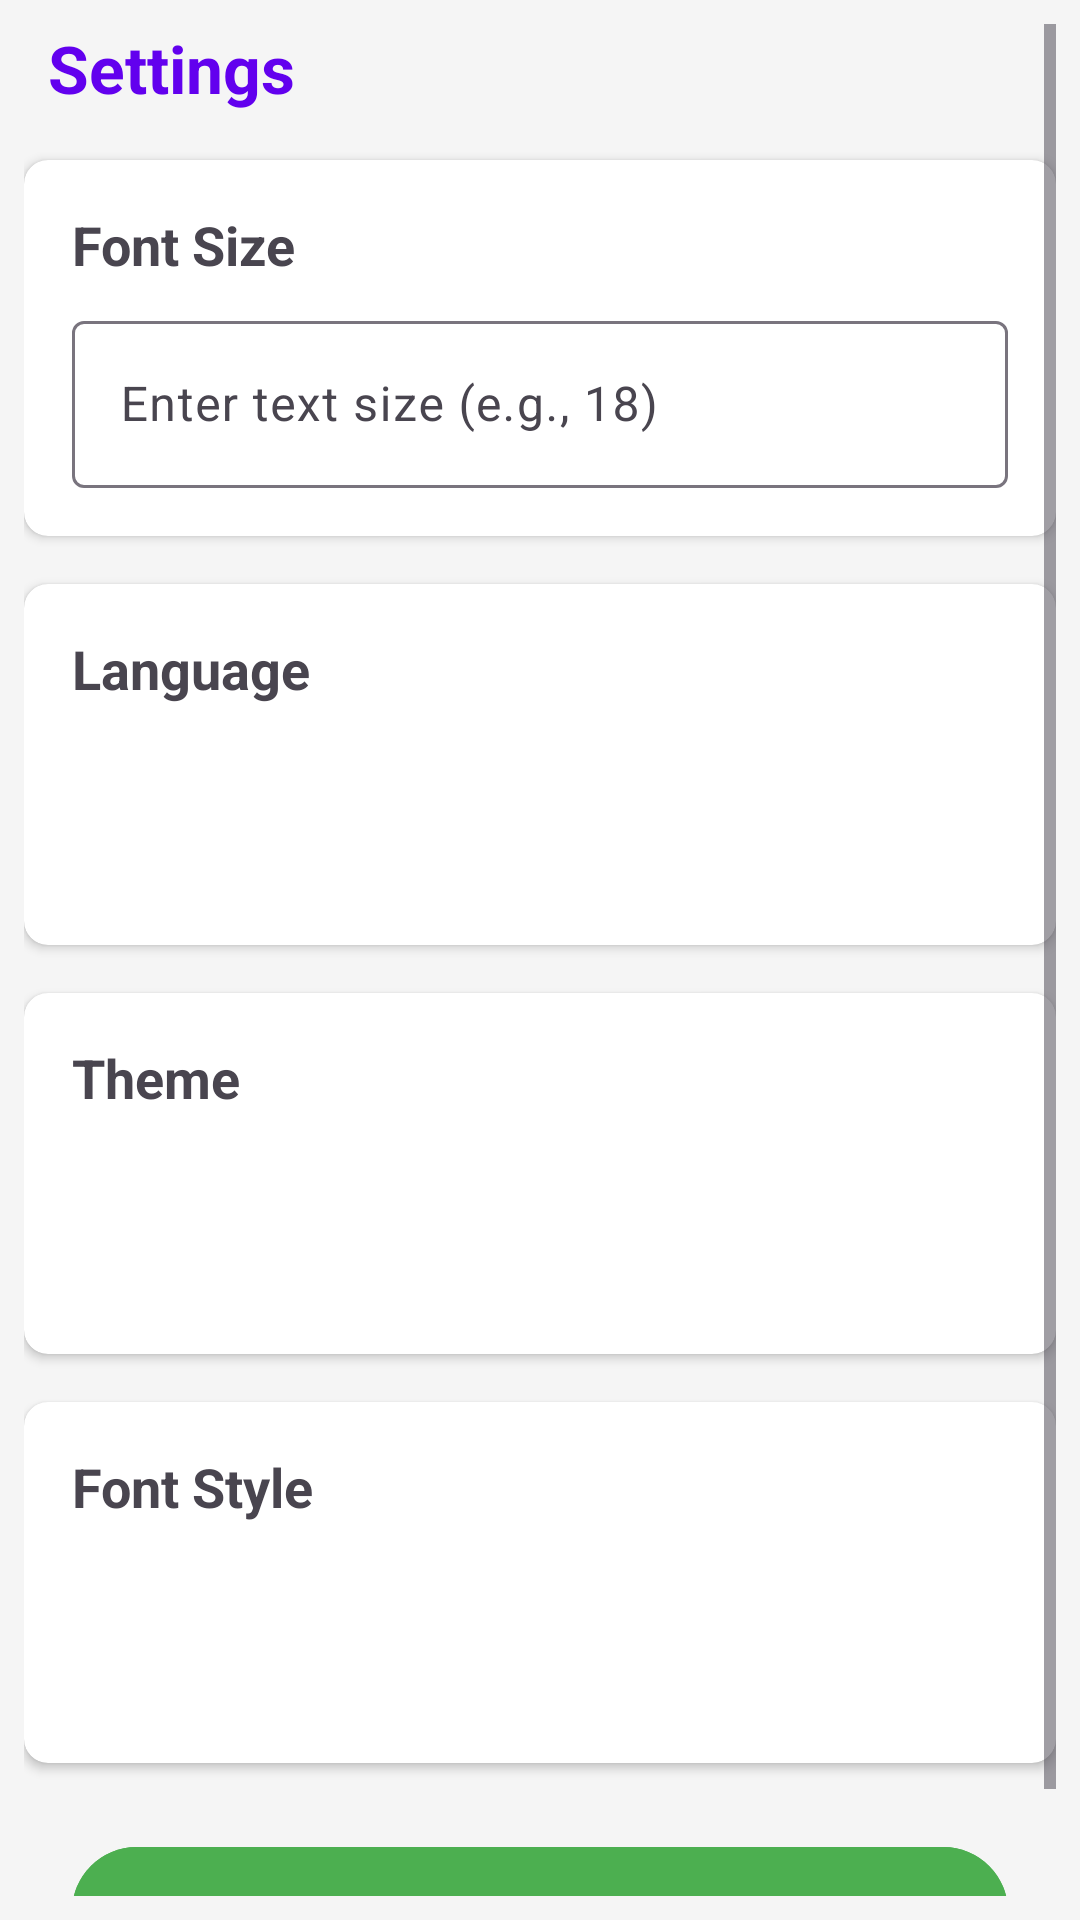

Reconstruct the res/layout file that produces this screen, plus the resources it refers to.
<!-- AndroidManifest.xml: application theme Theme.AndroidApppart22 -->
<!-- res/layout/fragment_settings.xml -->
<?xml version="1.0" encoding="utf-8"?>
<ScrollView xmlns:android="http://schemas.android.com/apk/res/android"
    xmlns:app="http://schemas.android.com/apk/res-auto"
    android:layout_width="match_parent"
    android:layout_height="match_parent"
    android:background="#F5F5F5"
    android:fillViewport="true"
    android:padding="8dp">

    <LinearLayout
        android:layout_width="match_parent"
        android:layout_height="wrap_content"
        android:orientation="vertical">

        <TextView
            android:layout_width="match_parent"
            android:layout_height="wrap_content"
            android:text="Settings"
            android:textColor="@color/design_default_color_primary"
            android:textSize="22sp"
            android:textStyle="bold"
            android:layout_marginBottom="16dp"
            android:layout_marginStart="8dp"/>

        
        <androidx.cardview.widget.CardView
            android:layout_width="match_parent"
            android:layout_height="wrap_content"
            android:layout_marginBottom="16dp"
            app:cardCornerRadius="8dp"
            app:cardElevation="2dp">

            <LinearLayout
                android:layout_width="match_parent"
                android:layout_height="wrap_content"
                android:orientation="vertical"
                android:padding="16dp">

                <TextView
                    android:id="@+id/fontSizeTitle"
                    android:layout_width="wrap_content"
                    android:layout_height="wrap_content"
                    android:text="Font Size"
                    android:textSize="18sp"
                    android:textStyle="bold"
                    android:layout_marginBottom="8dp"/>

                <com.google.android.material.textfield.TextInputLayout
                    android:layout_width="match_parent"
                    android:layout_height="wrap_content"
                    style="@style/Widget.Material3.TextInputLayout.OutlinedBox">

                    <com.google.android.material.textfield.TextInputEditText
                        android:id="@+id/textSizeInput"
                        android:layout_width="match_parent"
                        android:layout_height="wrap_content"
                        android:hint="Enter text size (e.g., 18)"
                        android:inputType="numberDecimal"/>
                </com.google.android.material.textfield.TextInputLayout>
            </LinearLayout>
        </androidx.cardview.widget.CardView>

        
        <androidx.cardview.widget.CardView
            android:layout_width="match_parent"
            android:layout_height="wrap_content"
            android:layout_marginBottom="16dp"
            app:cardCornerRadius="8dp"
            app:cardElevation="2dp">

            <LinearLayout
                android:layout_width="match_parent"
                android:layout_height="wrap_content"
                android:orientation="vertical"
                android:padding="16dp">

                <TextView
                    android:layout_width="wrap_content"
                    android:layout_height="wrap_content"
                    android:text="Language"
                    android:textSize="18sp"
                    android:textStyle="bold"
                    android:layout_marginBottom="8dp"/>

                <Spinner
                    android:id="@+id/languageSpinner"
                    android:layout_width="match_parent"
                    android:layout_height="56dp"
                    android:hint="Select language"
                    android:background="@drawable/spinner_background"
                    android:paddingStart="12dp"
                    android:paddingEnd="12dp"
                    android:spinnerMode="dropdown"/>
            </LinearLayout>
        </androidx.cardview.widget.CardView>

        
        <androidx.cardview.widget.CardView
            android:layout_width="match_parent"
            android:layout_height="wrap_content"
            android:layout_marginBottom="16dp"
            app:cardCornerRadius="8dp"
            app:cardElevation="2dp">

            <LinearLayout
                android:layout_width="match_parent"
                android:layout_height="wrap_content"
                android:orientation="vertical"
                android:padding="16dp">

                <TextView
                    android:layout_width="wrap_content"
                    android:layout_height="wrap_content"
                    android:text="Theme"
                    android:textSize="18sp"
                    android:textStyle="bold"
                    android:layout_marginBottom="8dp"/>

                <Spinner
                    android:id="@+id/themeSpinner"
                    android:layout_width="match_parent"
                    android:layout_height="56dp"
                    android:hint="Select theme"
                    android:background="@drawable/spinner_background"
                    android:paddingStart="12dp"
                    android:paddingEnd="12dp"
                    android:spinnerMode="dropdown"/>
            </LinearLayout>
        </androidx.cardview.widget.CardView>

        
        <androidx.cardview.widget.CardView
            android:layout_width="match_parent"
            android:layout_height="wrap_content"
            android:layout_marginBottom="24dp"
            app:cardCornerRadius="8dp"
            app:cardElevation="2dp">

            <LinearLayout
                android:layout_width="match_parent"
                android:layout_height="wrap_content"
                android:orientation="vertical"
                android:padding="16dp">

                <TextView
                    android:layout_width="wrap_content"
                    android:layout_height="wrap_content"
                    android:text="Font Style"
                    android:textSize="18sp"
                    android:textStyle="bold"
                    android:layout_marginBottom="8dp"/>

                <Spinner
                    android:id="@+id/fontStyleSpinner"
                    android:layout_width="match_parent"
                    android:layout_height="56dp"
                    android:hint="Select font style"
                    android:background="@drawable/spinner_background"
                    android:paddingStart="12dp"
                    android:paddingEnd="12dp"
                    android:spinnerMode="dropdown"/>
            </LinearLayout>
        </androidx.cardview.widget.CardView>

        
        <com.google.android.material.button.MaterialButton
            android:id="@+id/saveButton"
            style="@style/Widget.Material3.Button"
            android:layout_width="match_parent"
            android:layout_height="wrap_content"
            android:layout_marginHorizontal="16dp"
            android:layout_marginBottom="16dp"
            android:text="Save Settings"
            android:backgroundTint="@color/brand_green"
            android:textColor="@android:color/white"
            android:padding="12dp"/>
    </LinearLayout>
</ScrollView>
<!-- resources referenced by this layout -->
<resources>
  <color name="brand_green">#4CAF50</color>
  <style name="Theme.AndroidApppart22" parent="Theme.Material3.DayNight.NoActionBar">
          
          <item name="colorPrimary">@color/md_theme_light_primary</item>
          <item name="colorOnPrimary">@color/md_theme_light_onPrimary</item>
          <item name="colorPrimaryContainer">@color/md_theme_light_primaryContainer</item>
          <item name="colorOnPrimaryContainer">@color/md_theme_light_onPrimaryContainer</item>
  
          
          <item name="colorSurface">@color/md_theme_light_surface</item>
          <item name="colorOnSurface">@color/md_theme_light_onSurface</item>
          <item name="colorSurfaceVariant">@color/md_theme_light_surfaceVariant</item>
          <item name="colorOnSurfaceVariant">@color/md_theme_light_onSurfaceVariant</item>
  
          
          <item name="android:statusBarColor">?attr/colorPrimaryContainer</item>
          <item name="android:windowLightStatusBar">@bool/isLightTheme</item>
      </style>
  <color name="md_theme_light_primary">#6750A4</color>
  <color name="md_theme_light_onPrimary">#FFFFFF</color>
  <color name="md_theme_light_primaryContainer">#EADDFF</color>
  <color name="md_theme_light_onPrimaryContainer">#21005D</color>
  <color name="md_theme_light_surface">#FFFBFE</color>
  <color name="md_theme_light_onSurface">#1C1B1F</color>
  <color name="md_theme_light_surfaceVariant">#E7E0EC</color>
  <color name="md_theme_light_onSurfaceVariant">#49454F</color>
</resources>
